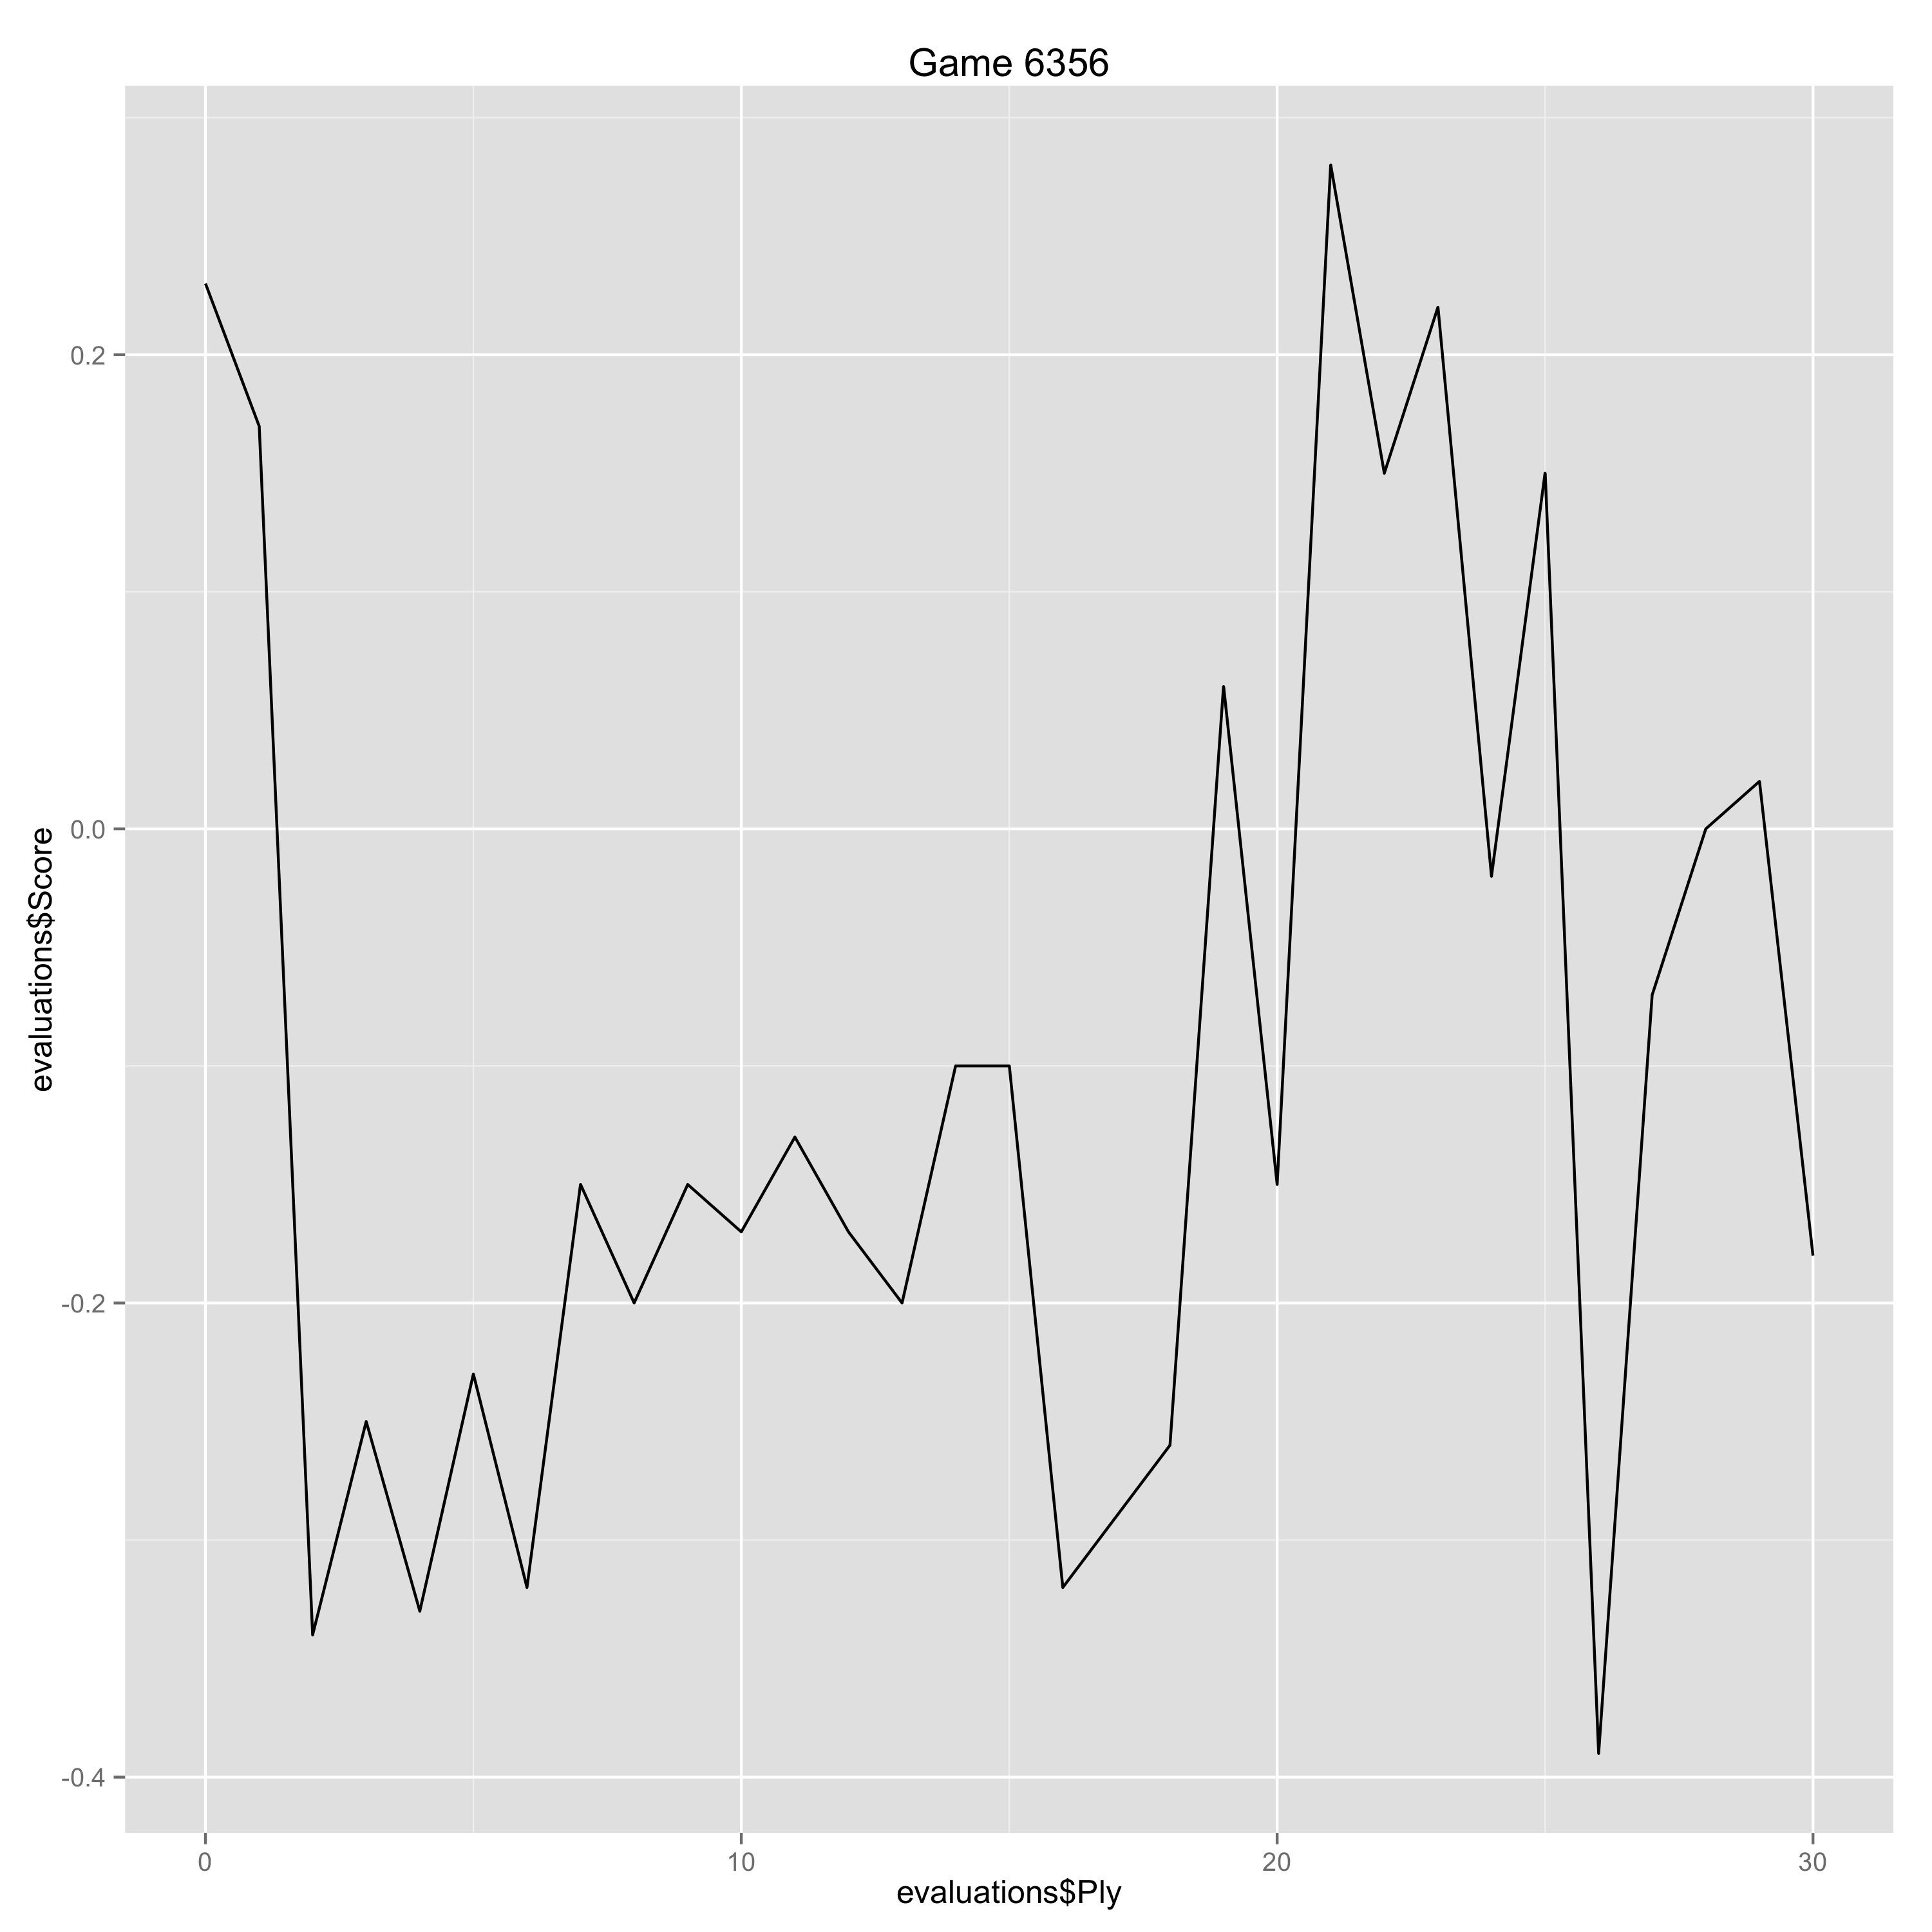

The file beside this chart, header and first rows:
Ply, Move, White, Black, Score, Eval, Comment
0, [1], e4, , 0.23, 0.23, 
1, [1], , e6, 0.17, 0.06, 
2, [2], Qe2, , -0.34, -0.51, 
3, [2], , c5, -0.25, -0.09, 
4, [3], Nf3, , -0.33, -0.08, 
5, [3], , Nc6, -0.23, -0.1, 
6, [4], g3, , -0.32, -0.09, 
7, [4], , g6, -0.15, -0.17, 
8, [5], Bg2, , -0.2, -0.05, 
9, [5], , Bg7, -0.15, -0.05, 
10, [6], d3, , -0.17, -0.02, 
11, [6], , d6, -0.13, -0.04, 
12, [7], O-O, , -0.17, -0.04, 
13, [7], , Nge7, -0.2, 0.03, 
14, [8], c3, , -0.1, 0.1, 
15, [8], , O-O, -0.1, 0.0, 
16, [9], Nh4, , -0.32, -0.22, 
17, [9], , e5, -0.29, -0.03, 
18, [10], f4, , -0.26, 0.03, 
19, [10], , f5, 0.06, -0.32, 
20, [11], Be3, , -0.15, -0.21, 
21, [11], , Be6, 0.28, -0.43, 
22, [12], Nd2, , 0.15, -0.13, 
23, [12], , Qd7, 0.22, -0.07, 
24, [13], Ndf3, , -0.02, -0.24, 
25, [13], , exf4, 0.15, -0.17, 
26, [14], gxf4, , -0.39, -0.54, 
27, [14], , h6, -0.07, -0.32, 
28, [15], a3, , 0.0, 0.07, 
29, [15], , Rae8, 0.02, -0.02, 
30, [16], Rae1, , -0.18, -0.2, 
